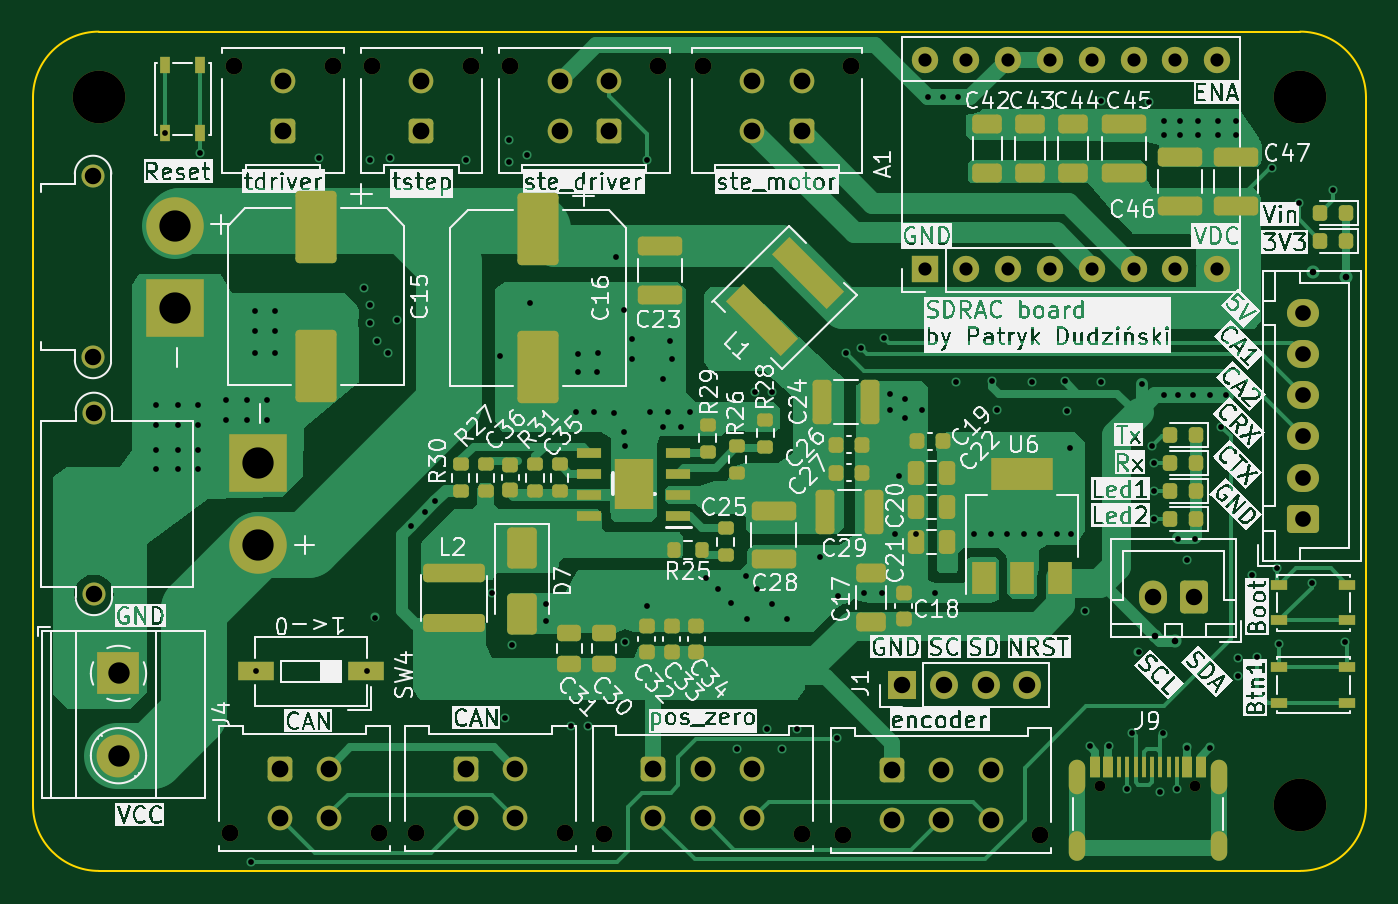
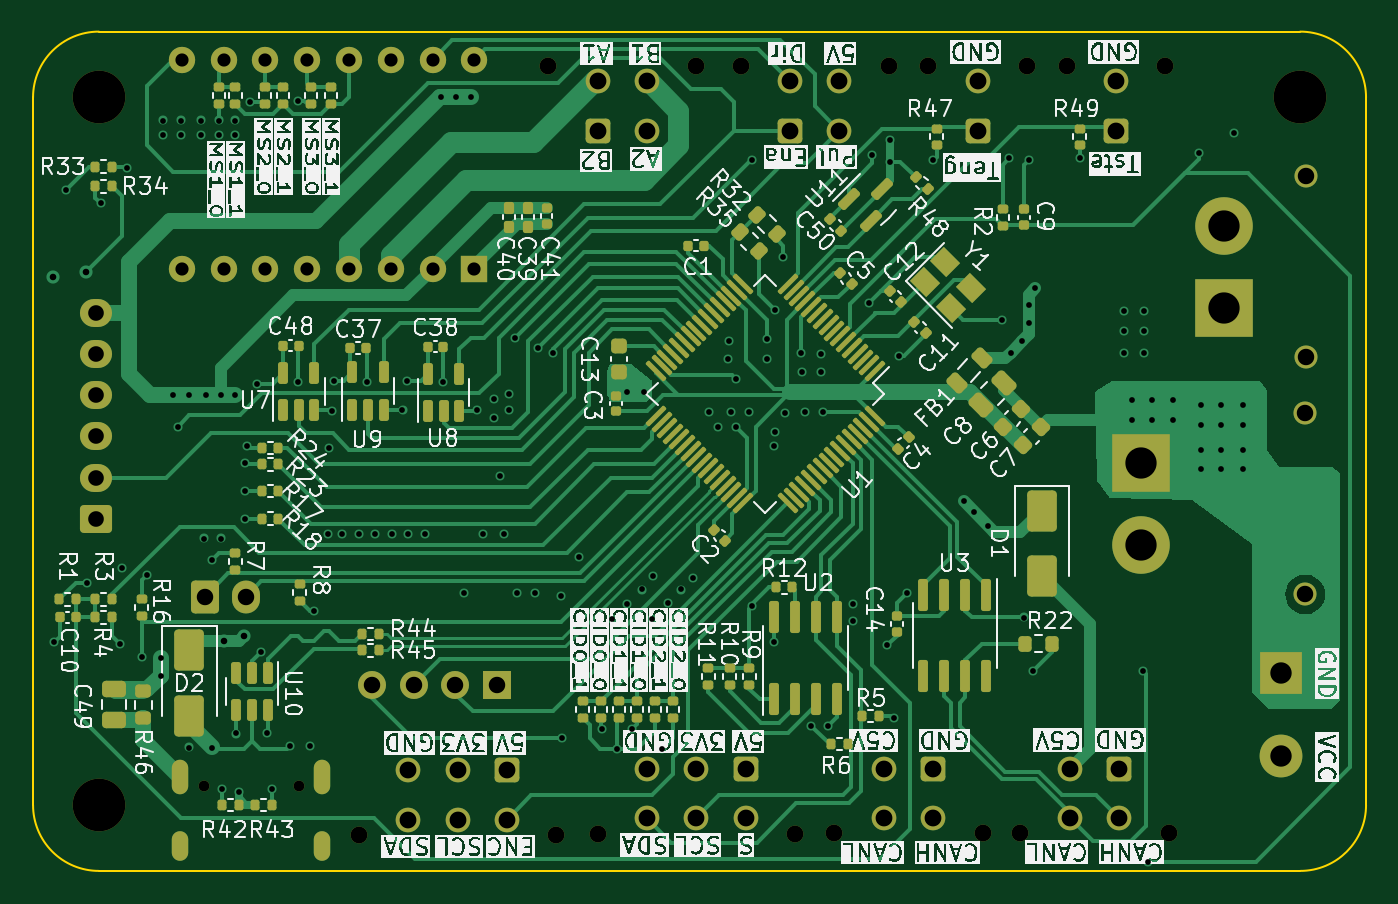
Circuit board: 13 layer files. Board 81.0 x 51.0 mm.
- bottom_copper: sdrac_board-CuBottom.gbr (69500 bytes)
- inner_copper: sdrac_board-CuIn1.gbr (265133 bytes)
- inner_copper: sdrac_board-CuIn2.gbr (216314 bytes)
- top_copper: sdrac_board-CuTop.gbr (54595 bytes)
- outline: sdrac_board-EdgeCuts.gbr (993 bytes)
- bottom_mask: sdrac_board-MaskBottom.gbr (15467 bytes)
- top_mask: sdrac_board-MaskTop.gbr (11307 bytes)
- drill: sdrac_board-NPTH.drl (826 bytes)
- drill: sdrac_board-PTH.drl (4913 bytes)
- paste: sdrac_board-PasteBottom.gbr (11864 bytes)
- paste: sdrac_board-PasteTop.gbr (7716 bytes)
- bottom_silk: sdrac_board-SilkBottom.gbr (342508 bytes)
- top_silk: sdrac_board-SilkTop.gbr (322687 bytes)

=== bottom_copper: sdrac_board-CuBottom.gbr (69500 bytes, source omitted) ===
=== inner_copper: sdrac_board-CuIn1.gbr (265133 bytes, source omitted) ===
=== inner_copper: sdrac_board-CuIn2.gbr (216314 bytes, source omitted) ===
=== top_copper: sdrac_board-CuTop.gbr (54595 bytes, source omitted) ===
=== outline: sdrac_board-EdgeCuts.gbr ===
%TF.GenerationSoftware,KiCad,Pcbnew,7.0.11-7.0.11~ubuntu22.04.1*%
%TF.CreationDate,2024-06-11T15:13:17+02:00*%
%TF.ProjectId,sdrac_board,73647261-635f-4626-9f61-72642e6b6963,2.0*%
%TF.SameCoordinates,Original*%
%TF.FileFunction,Profile,NP*%
%FSLAX46Y46*%
G04 Gerber Fmt 4.6, Leading zero omitted, Abs format (unit mm)*
G04 Created by KiCad (PCBNEW 7.0.11-7.0.11~ubuntu22.04.1) date 2024-06-11 15:13:17*
%MOMM*%
%LPD*%
G01*
G04 APERTURE LIST*
%TA.AperFunction,Profile*%
%ADD10C,0.100000*%
%TD*%
G04 APERTURE END LIST*
D10*
X75500000Y-43100000D02*
G75*
G03*
X79500000Y-39100000I0J4000000D01*
G01*
X79500000Y3900000D02*
G75*
G03*
X75500000Y7900000I-4000000J0D01*
G01*
X2500000Y7900000D02*
G75*
G03*
X-1500000Y3900000I0J-4000000D01*
G01*
X79500000Y-39100000D02*
X79500000Y3900000D01*
X-1500000Y3900000D02*
X-1500000Y-39100000D01*
X2500000Y-43100000D02*
X75500000Y-43100000D01*
X-1500000Y-39100000D02*
G75*
G03*
X2500000Y-43100000I4000000J0D01*
G01*
X75500000Y7900000D02*
X2500000Y7900000D01*
M02*

=== bottom_mask: sdrac_board-MaskBottom.gbr (15467 bytes, source omitted) ===
=== top_mask: sdrac_board-MaskTop.gbr (11307 bytes, source omitted) ===
=== drill: sdrac_board-NPTH.drl ===
M48
; DRILL file {KiCad 7.0.11-7.0.11~ubuntu22.04.1} date wto, 11 cze 2024, 15:13:17
; FORMAT={-:-/ absolute / inch / decimal}
; #@! TF.CreationDate,2024-06-11T15:13:17+02:00
; #@! TF.GenerationSoftware,Kicad,Pcbnew,7.0.11-7.0.11~ubuntu22.04.1
; #@! TF.FileFunction,NonPlated,1,4,NPTH
FMAT,2
INCH
; #@! TA.AperFunction,NonPlated,NPTH,ComponentDrill
T1C0.0256
; #@! TA.AperFunction,NonPlated,NPTH,ComponentDrill
T2C0.0402
; #@! TA.AperFunction,NonPlated,NPTH,ComponentDrill
T3C0.1260
%
G90
G05
T1
X2.4945Y-1.4929
X2.722Y-1.4929
T2
X0.4134Y-1.6071
X0.4213Y0.2291
X0.6575Y0.2291
X0.752Y0.2291
X0.7677Y-1.6071
X0.8583Y-1.6071
X0.9882Y0.2291
X1.0827Y0.2291
X1.2126Y-1.6071
X1.3071Y-1.6079
X1.437Y0.2291
X1.5433Y0.2291
X1.7795Y-1.6079
X1.878Y-1.611
X1.8976Y0.2291
X2.3504Y-1.611
T3
X0.0984Y0.1535
X2.9724Y0.1535
X2.9724Y-1.5394
M30

=== drill: sdrac_board-PTH.drl ===
M48
; DRILL file {KiCad 7.0.11-7.0.11~ubuntu22.04.1} date wto, 11 cze 2024, 15:13:17
; FORMAT={-:-/ absolute / inch / decimal}
; #@! TF.CreationDate,2024-06-11T15:13:17+02:00
; #@! TF.GenerationSoftware,Kicad,Pcbnew,7.0.11-7.0.11~ubuntu22.04.1
; #@! TF.FileFunction,Plated,1,4,PTH
FMAT,2
INCH
; #@! TA.AperFunction,Plated,PTH,ViaDrill
T1C0.0138
; #@! TA.AperFunction,Plated,PTH,ViaDrill
T2C0.0157
; #@! TA.AperFunction,Plated,PTH,ComponentDrill
T3C0.0236
; #@! TA.AperFunction,Plated,PTH,ComponentDrill
T4C0.0315
; #@! TA.AperFunction,Plated,PTH,ComponentDrill
T5C0.0374
; #@! TA.AperFunction,Plated,PTH,ComponentDrill
T6C0.0394
; #@! TA.AperFunction,Plated,PTH,ComponentDrill
T7C0.0402
; #@! TA.AperFunction,Plated,PTH,ComponentDrill
T8C0.0512
; #@! TA.AperFunction,Plated,PTH,ComponentDrill
T9C0.0748
%
G90
G05
T1
X0.2362Y-0.5827
X0.2362Y-0.6299
X0.2362Y-0.689
X0.2362Y-0.7362
X0.2569Y0.0679
X0.2874Y-0.5827
X0.2874Y-0.6299
X0.2874Y-0.689
X0.2874Y-0.7362
X0.3346Y-0.5827
X0.3346Y-0.6299
X0.3346Y-0.689
X0.3346Y-0.7362
X0.3406Y0.0197
X0.4016Y-0.5709
X0.4016Y-0.6181
X0.4528Y-0.5709
X0.4528Y-0.6181
X0.4635Y-1.6744
X0.4724Y-0.3583
X0.4724Y-0.4055
X0.4724Y-0.4567
X0.4738Y-1.2194
X0.5Y-0.5709
X0.5Y-0.6181
X0.5197Y-0.3583
X0.5197Y-0.4055
X0.5197Y-0.4567
X0.626Y0.0079
X0.7323Y-0.3031
X0.7388Y-1.2194
X0.748Y0.0039
X0.748Y-0.3425
X0.748Y-0.3858
X0.7598Y-1.0906
X0.7638Y-0.4291
X0.7913Y-0.4567
X0.7953Y0.0079
X0.811Y-0.378
X0.8445Y-0.872
X0.878Y-0.8386
X0.9035Y-0.813
X0.9764Y0.0039
X1.0394Y-1.0315
X1.0591Y-0.4646
X1.0709Y-1.3307
X1.0787Y0.0512
X1.0787Y0.0
X1.0866Y-1.1575
X1.122Y0.0157
X1.1299Y-0.3386
X1.1693Y-1.0591
X1.1693Y-1.0984
X1.2283Y-1.3504
X1.2402Y-0.5984
X1.2441Y-0.4606
X1.2441Y-0.5039
X1.2677Y-1.3504
X1.2835Y-0.5984
X1.2913Y-0.5039
X1.2922Y-0.4567
X1.3307Y-0.6024
X1.3346Y-0.2283
X1.3543Y-0.3543
X1.3543Y-0.6457
X1.3583Y-0.6811
X1.3583Y-1.1496
X1.374Y-0.4252
X1.374Y-0.4724
X1.4094Y0.0039
X1.4094Y-1.063
X1.4173Y-0.5979
X1.4488Y-0.5197
X1.4488Y-0.6339
X1.4606Y-0.5984
X1.4646Y-0.4291
X1.4685Y-0.4724
X1.4921Y-0.6339
X1.5118Y-0.5984
X1.5512Y-0.9961
X1.5787Y-1.0236
X1.6102Y-1.0551
X1.626Y-1.4056
X1.6457Y-0.9921
X1.6496Y-1.0945
X1.6693Y-0.5512
X1.6732Y-1.0236
X1.6969Y-1.3582
X1.7087Y-0.5512
X1.7087Y-1.0591
X1.7323Y-1.4056
X1.7441Y-1.0945
X1.7677Y-1.3582
X1.8228Y-0.9449
X1.8635Y-1.3794
X1.8661Y-1.0394
X1.8858Y-0.4567
X1.9212Y-0.4449
X1.9291Y-1.0315
X1.9724Y-1.0315
X1.9764Y-0.4213
X1.9921Y-0.5551
X1.9921Y-0.5945
X2.0039Y-0.8898
X2.0118Y-0.752
X2.0276Y-0.5669
X2.0276Y-0.6141
X2.0531Y-0.8898
X2.0669Y-0.5945
X2.0811Y0.1535
X2.0984Y-1.0315
X2.1181Y0.1535
X2.1496Y-0.5276
X2.1535Y0.1535
X2.1929Y-0.8898
X2.2323Y-0.8898
X2.2362Y-0.525
X2.2461Y-0.5935
X2.2717Y-0.8898
X2.311Y-0.8898
X2.3307Y-0.5264
X2.3504Y-0.8898
X2.3898Y-0.8898
X2.4094Y-0.525
X2.4154Y-0.5974
X2.4213Y-0.685
X2.4252Y-0.8898
X2.4567Y-1.0748
X2.4685Y-1.3976
X2.4961Y0.1457
X2.4961Y-0.5264
X2.5157Y-1.3976
X2.5591Y-1.5
X2.5709Y-1.3661
X2.5857Y-1.1742
X2.5945Y-0.5308
X2.6102Y0.1417
X2.6181Y-0.6811
X2.622Y-0.7205
X2.622Y-0.7874
X2.622Y-0.8543
X2.6378Y-1.5079
X2.6437Y-1.3681
X2.6457Y0.0984
X2.6457Y0.063
X2.6457Y-0.5591
X2.6772Y-1.5
X2.6811Y-0.5591
X2.6811Y-0.9016
X2.685Y0.0984
X2.685Y0.063
X2.7008Y-0.9528
X2.7008Y-1.4016
X2.7165Y-0.5591
X2.72Y-0.9016
X2.7283Y0.0984
X2.7283Y0.063
X2.7559Y-0.5591
X2.7559Y-1.4016
X2.7756Y0.0984
X2.7756Y0.063
X2.7835Y-0.6339
X2.7953Y-0.5591
X2.8189Y0.0984
X2.8189Y0.063
X2.8248Y-1.187
X2.8248Y-1.2303
X2.8573Y-0.9892
X2.8701Y-1.185
X2.9055Y-0.0157
X2.9177Y-0.9724
X2.9226Y-1.1535
X2.9685Y-0.0984
X3.0004Y-1.0079
X3.0512Y-0.0669
X3.0791Y-1.1496
T2
X2.6255Y-1.1344
X2.6732Y-1.1457
X3.0039Y-0.2638
X3.0827Y-0.2756
T4
X2.074Y0.2441
X2.074Y-0.2559
X2.174Y0.2441
X2.174Y-0.2559
X2.274Y0.2441
X2.274Y-0.2559
X2.374Y0.2441
X2.374Y-0.2559
X2.474Y0.2441
X2.474Y-0.2559
X2.574Y0.2441
X2.574Y-0.2559
X2.674Y0.2441
X2.674Y-0.2559
X2.774Y0.2441
X2.774Y-0.2559
T5
X2.9803Y-0.3622
X2.9803Y-0.4606
X2.9803Y-0.5591
X2.9803Y-0.6575
X2.9803Y-0.7559
X2.9803Y-0.8543
T6
X0.0846Y-0.0354
X0.0846Y-0.4685
X0.0866Y-0.6024
X0.0866Y-1.0354
X2.0197Y-1.252
X2.1197Y-1.252
X2.2197Y-1.252
X2.3197Y-1.252
X2.6201Y-1.0404
X2.7185Y-1.0404
T7
X0.5315Y-1.452
X0.5315Y-1.5701
X0.5394Y0.1921
X0.5394Y0.074
X0.6496Y-1.452
X0.6496Y-1.5701
X0.8701Y0.1921
X0.8701Y0.074
X0.9764Y-1.452
X0.9764Y-1.5701
X1.0945Y-1.452
X1.0945Y-1.5701
X1.2008Y0.1921
X1.2008Y0.074
X1.3189Y0.1921
X1.3189Y0.074
X1.4252Y-1.4528
X1.4252Y-1.5709
X1.5433Y-1.4528
X1.5433Y-1.5709
X1.6614Y0.1921
X1.6614Y0.074
X1.6614Y-1.4528
X1.6614Y-1.5709
X1.7795Y0.1921
X1.7795Y0.074
X1.9961Y-1.4559
X1.9961Y-1.574
X2.1142Y-1.4559
X2.1142Y-1.574
X2.2323Y-1.4559
X2.2323Y-1.574
T8
X0.1455Y-1.2244
X0.1455Y-1.4213
T9
X0.2815Y-0.1535
X0.2815Y-0.3504
X0.4803Y-0.7205
X0.4803Y-0.9173
T3
G00X2.4382Y-1.4508
M15
G01X2.4382Y-1.4941
M16
G05
G00X2.4382Y-1.622
M15
G01X2.4382Y-1.6535
M16
G05
G00X2.7783Y-1.4508
M15
G01X2.7783Y-1.4941
M16
G05
G00X2.7783Y-1.622
M15
G01X2.7783Y-1.6535
M16
G05
M30

=== paste: sdrac_board-PasteBottom.gbr (11864 bytes, source omitted) ===
=== paste: sdrac_board-PasteTop.gbr (7716 bytes, source omitted) ===
=== bottom_silk: sdrac_board-SilkBottom.gbr (342508 bytes, source omitted) ===
=== top_silk: sdrac_board-SilkTop.gbr (322687 bytes, source omitted) ===
